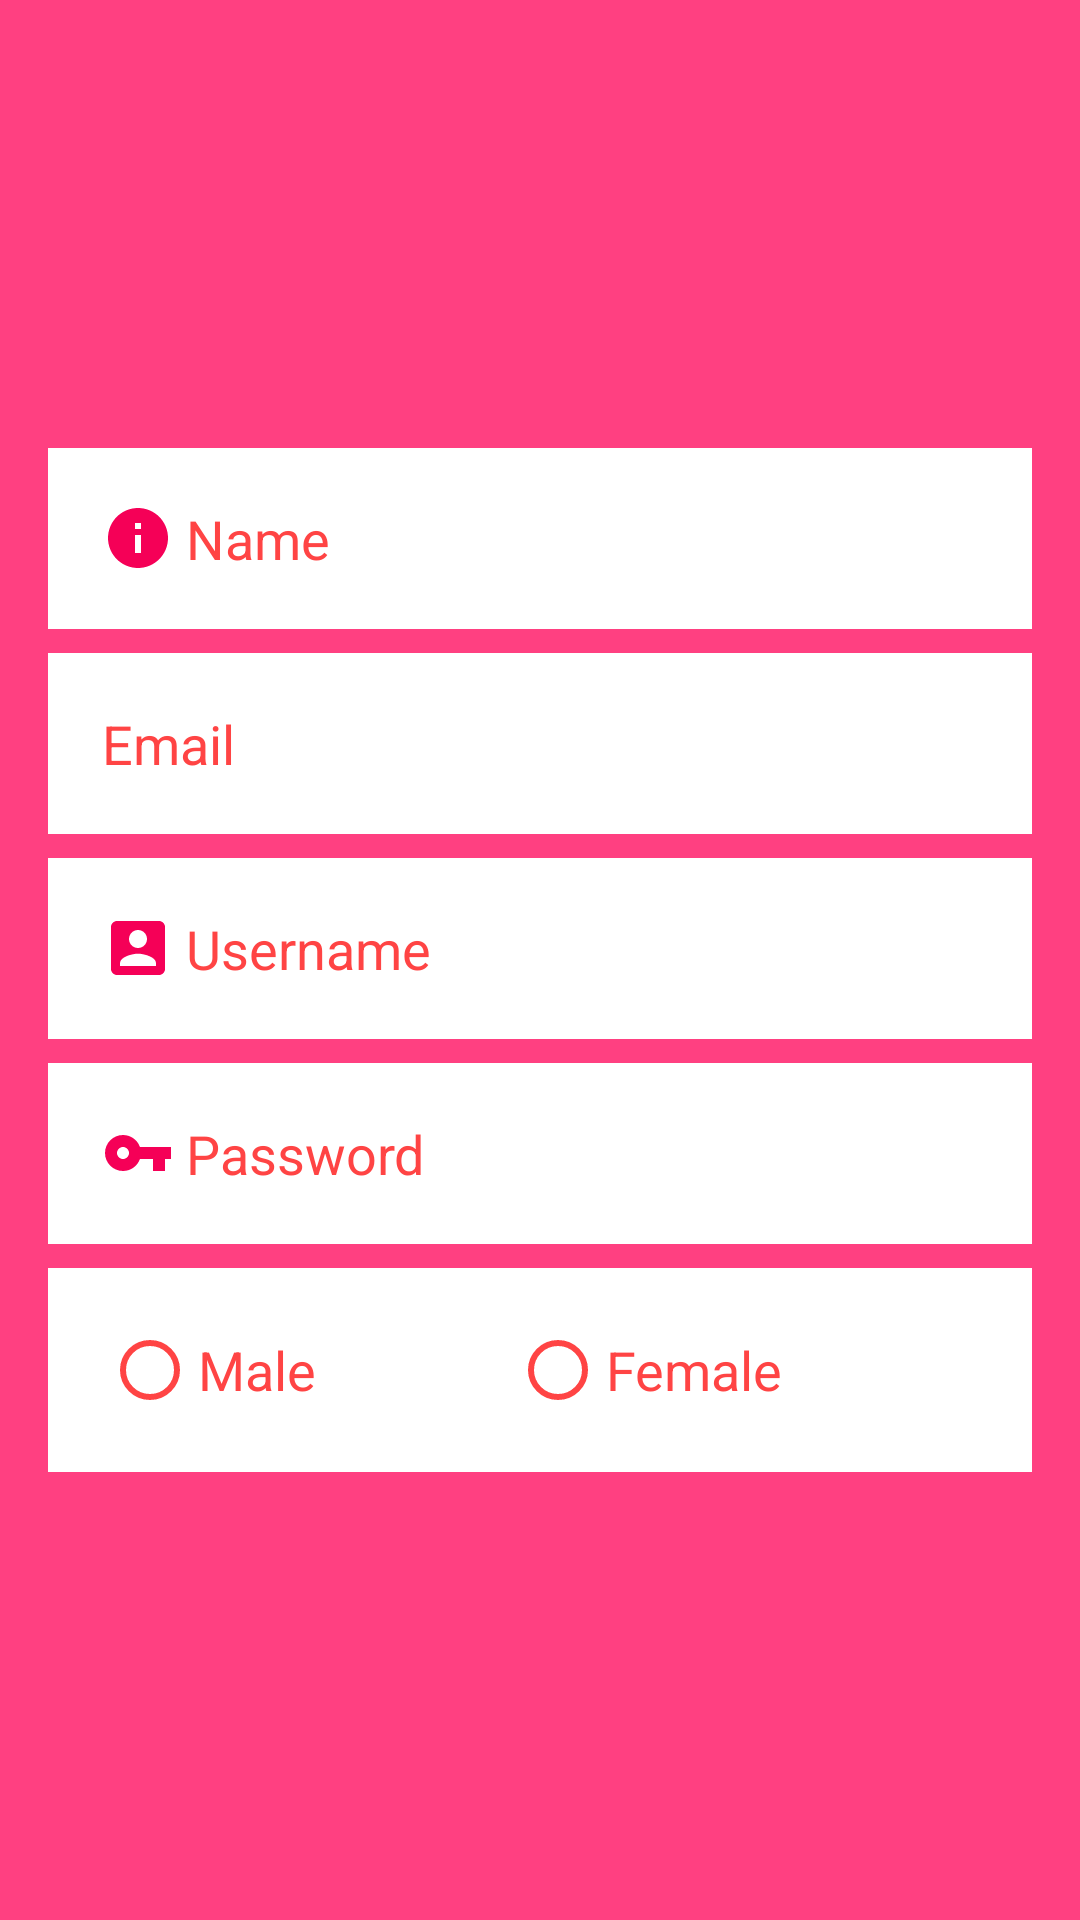

The Android layout XML behind this screen, and the referenced resources:
<!-- AndroidManifest.xml: application theme AppTheme -->
<!-- res/layout/activity_account_info.xml -->
<?xml version="1.0" encoding="utf-8"?>
<RelativeLayout xmlns:android="http://schemas.android.com/apk/res/android"
    xmlns:app="http://schemas.android.com/apk/res-auto"
    xmlns:tools="http://schemas.android.com/tools"
    android:layout_width="match_parent"
    android:layout_height="match_parent"
    android:background="@color/colorPrimary"
    tools:context="InfoActivity">

    <LinearLayout
        android:layout_width="match_parent"
        android:layout_height="wrap_content"
        android:orientation="vertical"
        android:layout_centerInParent="true"
        android:padding="16dp">

        <EditText
            android:id="@+id/name"
            android:layout_width="match_parent"
            android:layout_height="wrap_content"
            android:layout_below="@+id/furniture"
            android:layout_centerHorizontal="true"
            android:background="@drawable/boder_edittext"
            android:drawableLeft="@drawable/ic_info_black_24dp"
            android:drawablePadding="4dp"
            android:hint="Name"
            android:inputType="textPersonName"
            android:padding="18dp"
            android:textColorHint="@android:color/holo_red_light" />

        <EditText
            android:id="@+id/email"
            android:layout_width="match_parent"
            android:layout_height="wrap_content"
            android:layout_below="@+id/furniture"
            android:layout_centerHorizontal="true"
            android:background="@drawable/boder_edittext"
            android:drawableLeft="@drawable/ic_email_black_24dp"
            android:drawablePadding="4dp"
            android:hint="Email"
            android:layout_marginTop="8dp"
            android:inputType="textPersonName"
            android:padding="18dp"
            android:textColorHint="@android:color/holo_red_light" />

        <EditText
            android:id="@+id/user"
            android:layout_width="match_parent"
            android:layout_height="wrap_content"
            android:layout_below="@+id/email"
            android:layout_centerHorizontal="true"
            android:layout_marginTop="8dp"
            android:background="@drawable/boder_edittext"
            android:drawableLeft="@drawable/ic_account_box_white_24dp"
            android:drawablePadding="4dp"
            android:hint="Username"
            android:inputType="textPersonName"
            android:textAllCaps="false"
            android:padding="18dp"
            android:textColorHint="@android:color/holo_red_light" />

        <EditText
            android:id="@+id/pass"
            android:layout_width="match_parent"
            android:layout_height="wrap_content"
            android:layout_below="@+id/user"
            android:layout_centerHorizontal="true"
            android:layout_marginTop="8dp"
            android:background="@drawable/boder_edittext"
            android:drawableLeft="@drawable/ic_vpn_key_black_24dp"
            android:drawablePadding="4dp"
            android:hint="Password"
            android:inputType="numberPassword"
            android:padding="18dp"
            android:textColorHint="@android:color/holo_red_light"
            />

        <RadioGroup
            android:layout_marginTop="8dp"
            android:layout_width="match_parent"
            android:layout_height="wrap_content"
            android:padding="18dp"
            android:id="@+id/radioGroup"
            android:layout_below="@id/pass"
            android:background="@drawable/boder_edittext"
            android:orientation="horizontal">
            <RadioButton
                android:layout_width="wrap_content"
                android:layout_height="wrap_content"
                android:layout_weight="1"
                android:text="Male"
                android:textSize="18sp"
                android:buttonTint="@android:color/holo_red_light"
                android:textColor="@android:color/holo_red_light"
                android:id="@+id/male"/>
            <RadioButton
                android:layout_width="wrap_content"
                android:layout_height="wrap_content"
                android:text="Female"
                android:layout_weight="1"
                android:textSize="18sp"
                android:buttonTint="@android:color/holo_red_light"
                android:textColor="@android:color/holo_red_light"
                android:id="@+id/female"/>
        </RadioGroup>

    </LinearLayout>

</RelativeLayout>
<!-- resources referenced by this layout -->
<resources>
  <color name="colorPrimary">#FF4081</color>
  <!-- drawable boder_edittext (drawable) -->
  <?xml version="1.0" encoding="utf-8"?>
  <shape xmlns:android="http://schemas.android.com/apk/res/android"
      android:shape="rectangle">
  
      <solid android:color="@android:color/background_light"/>
  </shape>
  <!-- drawable ic_account_box_white_24dp (drawable) -->
  <vector android:height="24dp" android:tint="#F50057"
      android:viewportHeight="24.0" android:viewportWidth="24.0"
      android:width="24dp" xmlns:android="http://schemas.android.com/apk/res/android">
      <path android:fillColor="#FF000000" android:pathData="M3,5v14c0,1.1 0.89,2 2,2h14c1.1,0 2,-0.9 2,-2L21,5c0,-1.1 -0.9,-2 -2,-2L5,3c-1.11,0 -2,0.9 -2,2zM15,9c0,1.66 -1.34,3 -3,3s-3,-1.34 -3,-3 1.34,-3 3,-3 3,1.34 3,3zM6,17c0,-2 4,-3.1 6,-3.1s6,1.1 6,3.1v1L6,18v-1z"/>
  </vector>
  <!-- drawable ic_info_black_24dp (drawable) -->
  <vector xmlns:android="http://schemas.android.com/apk/res/android"
          android:width="24dp"
          android:height="24dp"
          android:viewportWidth="24.0"
          android:viewportHeight="24.0">
      <path
          android:fillColor="#F50057"
          android:pathData="M12,2C6.48,2 2,6.48 2,12s4.48,10 10,10 10,-4.48 10,-10S17.52,2 12,2zM13,17h-2v-6h2v6zM13,9h-2L11,7h2v2z"/>
  </vector>
  <!-- drawable ic_vpn_key_black_24dp (drawable) -->
  <vector xmlns:android="http://schemas.android.com/apk/res/android"
          android:width="24dp"
          android:height="24dp"
          android:viewportWidth="24.0"
          android:viewportHeight="24.0">
      <path
          android:fillColor="#F50057"
          android:pathData="M12.65,10C11.83,7.67 9.61,6 7,6c-3.31,0 -6,2.69 -6,6s2.69,6 6,6c2.61,0 4.83,-1.67 5.65,-4H17v4h4v-4h2v-4H12.65zM7,14c-1.1,0 -2,-0.9 -2,-2s0.9,-2 2,-2 2,0.9 2,2 -0.9,2 -2,2z"/>
  </vector>
  <style name="AppTheme" parent="Theme.AppCompat.Light.DarkActionBar">
          
          <item name="colorPrimary">@color/colorPrimary</item>
          <item name="colorPrimaryDark">@color/colorPrimaryDark</item>
          <item name="colorAccent">@color/colorAccent</item>
          <item name="android:windowDisablePreview">true</item>
      </style>
  <color name="colorPrimaryDark">#AD1457</color>
  <color name="colorAccent">#D1074E</color>
</resources>
